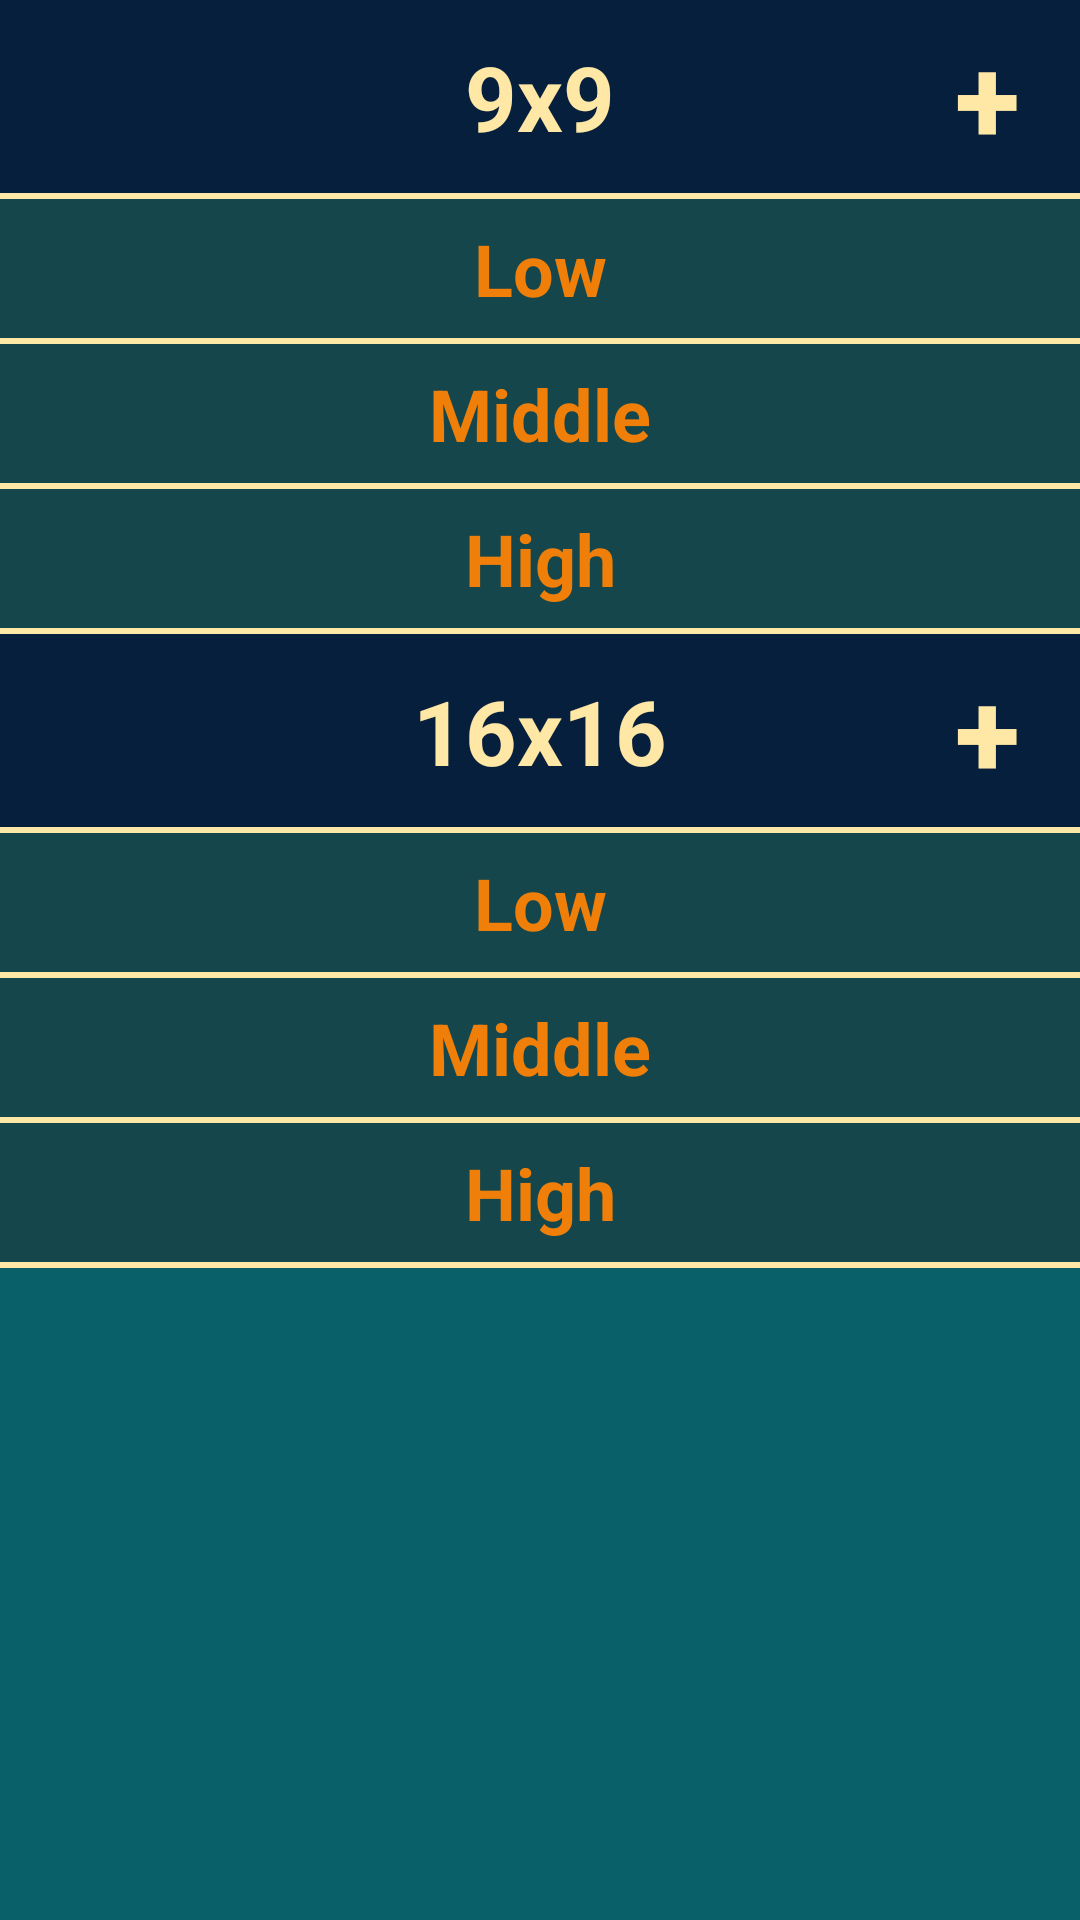

The Android layout XML behind this screen, and the referenced resources:
<!-- AndroidManifest.xml: application theme AppTheme -->
<!-- res/layout/activity_time_records.xml -->
<?xml version="1.0" encoding="utf-8"?>
<androidx.constraintlayout.widget.ConstraintLayout xmlns:android="http://schemas.android.com/apk/res/android"
    xmlns:app="http://schemas.android.com/apk/res-auto"
    xmlns:tools="http://schemas.android.com/tools"
    android:id="@+id/recordmainCL"
    android:layout_width="match_parent"
    android:layout_height="match_parent"
    android:background="@color/btnseconary"
    tools:context=".TimeRecordsActivity">

    <ScrollView
        android:layout_width="match_parent"
        android:layout_height="match_parent"
        tools:layout_editor_absoluteY="1dp">

        <LinearLayout
            android:id="@+id/backlist"
            android:layout_width="match_parent"
            android:layout_height="wrap_content"
            android:background="@color/textcolor1"
            android:orientation="vertical">

            <LinearLayout
                android:id="@+id/up9"
                android:layout_width="match_parent"
                android:layout_height="match_parent"
                android:layout_marginBottom="2dp"
                android:background="@color/mainback"
                android:orientation="horizontal"
                android:paddingTop="2dp"
                android:paddingBottom="2dp">

                <FrameLayout
                    android:layout_width="match_parent"
                    android:layout_height="match_parent">

                    <TextView
                        android:id="@+id/t9"
                        android:layout_width="match_parent"
                        android:layout_height="wrap_content"
                        android:background="#0015464C"
                        android:padding="10dp"
                        android:text="9x9"
                        android:textAlignment="center"
                        android:textColor="@color/textcolor1"
                        android:textSize="30dp"
                        android:textStyle="bold" />

                    <FrameLayout
                        android:layout_width="match_parent"
                        android:layout_height="match_parent">

                        <Button
                            android:id="@+id/plus9"
                            android:layout_width="match_parent"
                            android:layout_height="match_parent"
                            android:background="#00FFFFFF"
                            android:onClick="plus9Clicl"
                            android:paddingRight="20dp"
                            android:text="+"
                            android:textAlignment="textEnd"
                            android:textColor="@color/textcolor1"
                            android:textSize="40dp"
                            android:textStyle="bold" />
                    </FrameLayout>
                </FrameLayout>

            </LinearLayout>

            <LinearLayout
                android:id="@+id/lvl9"
                android:layout_width="match_parent"
                android:layout_height="match_parent"
                android:orientation="vertical">

                <LinearLayout
                    android:layout_width="match_parent"
                    android:layout_height="match_parent"
                    android:orientation="vertical">

                    <TextView
                        android:id="@+id/lvl19"
                        android:layout_width="match_parent"
                        android:layout_height="wrap_content"
                        android:layout_marginBottom="2dp"
                        android:background="@color/btnprimary"
                        android:padding="7dp"
                        android:text="Low"
                        android:textAlignment="center"
                        android:textColor="@color/textcolor2"
                        android:textSize="24dp"
                        android:textStyle="bold" />
                </LinearLayout>

                <LinearLayout
                    android:layout_width="match_parent"
                    android:layout_height="match_parent"
                    android:orientation="vertical">

                    <TextView
                        android:id="@+id/lvl29"
                        android:layout_width="match_parent"
                        android:layout_height="wrap_content"
                        android:layout_marginBottom="2dp"
                        android:background="@color/btnprimary"
                        android:padding="7dp"
                        android:text="Middle"
                        android:textAlignment="center"
                        android:textColor="@color/textcolor2"
                        android:textSize="24dp"
                        android:textStyle="bold" />
                </LinearLayout>

                <LinearLayout
                    android:layout_width="match_parent"
                    android:layout_height="match_parent"
                    android:orientation="vertical">

                    <TextView
                        android:id="@+id/lvl39"
                        android:layout_width="match_parent"
                        android:layout_height="wrap_content"
                        android:layout_marginBottom="2dp"
                        android:background="@color/btnprimary"
                        android:padding="7dp"
                        android:text="High"
                        android:textAlignment="center"
                        android:textColor="@color/textcolor2"
                        android:textSize="24dp"
                        android:textStyle="bold" />
                </LinearLayout>
            </LinearLayout>

            <LinearLayout
                android:id="@+id/up16"
                android:layout_width="match_parent"
                android:layout_height="match_parent"
                android:layout_marginBottom="2dp"
                android:background="@color/mainback"
                android:orientation="horizontal"
                android:paddingTop="2dp"
                android:paddingBottom="2dp">

                <FrameLayout
                    android:layout_width="match_parent"
                    android:layout_height="match_parent">

                    <TextView
                        android:id="@+id/t16"
                        android:layout_width="match_parent"
                        android:layout_height="wrap_content"
                        android:background="#0015464C"
                        android:padding="10dp"
                        android:text="16x16"
                        android:textAlignment="center"
                        android:textColor="@color/textcolor1"
                        android:textSize="30dp"
                        android:textStyle="bold" />

                    <FrameLayout
                        android:layout_width="match_parent"
                        android:layout_height="match_parent">

                        <Button
                            android:id="@+id/plus16"
                            android:layout_width="match_parent"
                            android:layout_height="match_parent"
                            android:background="#00FFFFFF"
                            android:onClick="plus16Clicl"
                            android:paddingRight="20dp"
                            android:text="+"
                            android:textAlignment="textEnd"
                            android:textColor="@color/textcolor1"
                            android:textSize="40dp"
                            android:textStyle="bold" />
                    </FrameLayout>
                </FrameLayout>

            </LinearLayout>

            <LinearLayout
                android:id="@+id/lvl16"
                android:layout_width="match_parent"
                android:layout_height="match_parent"
                android:orientation="vertical">

                <LinearLayout
                    android:layout_width="match_parent"
                    android:layout_height="match_parent"
                    android:orientation="vertical">

                    <TextView
                        android:id="@+id/lvl116"
                        android:layout_width="match_parent"
                        android:layout_height="wrap_content"
                        android:layout_marginBottom="2dp"
                        android:background="@color/btnprimary"
                        android:padding="7dp"
                        android:text="Low"
                        android:textAlignment="center"
                        android:textColor="@color/textcolor2"
                        android:textSize="24dp"
                        android:textStyle="bold" />
                </LinearLayout>

                <LinearLayout
                    android:layout_width="match_parent"
                    android:layout_height="match_parent"
                    android:orientation="vertical">

                    <TextView
                        android:id="@+id/lvl216"
                        android:layout_width="match_parent"
                        android:layout_height="wrap_content"
                        android:layout_marginBottom="2dp"
                        android:background="@color/btnprimary"
                        android:padding="7dp"
                        android:text="Middle"
                        android:textAlignment="center"
                        android:textColor="@color/textcolor2"
                        android:textSize="24dp"
                        android:textStyle="bold" />
                </LinearLayout>

                <LinearLayout
                    android:layout_width="match_parent"
                    android:layout_height="match_parent"
                    android:orientation="vertical">

                    <TextView
                        android:id="@+id/lvl316"
                        android:layout_width="match_parent"
                        android:layout_height="wrap_content"
                        android:layout_marginBottom="2dp"
                        android:background="@color/btnprimary"
                        android:padding="7dp"
                        android:text="High"
                        android:textAlignment="center"
                        android:textColor="@color/textcolor2"
                        android:textSize="24dp"
                        android:textStyle="bold" />
                </LinearLayout>
            </LinearLayout>

        </LinearLayout>
    </ScrollView>
</androidx.constraintlayout.widget.ConstraintLayout>
<!-- resources referenced by this layout -->
<resources>
  <color name="btnprimary">#15464C</color>
  <color name="btnseconary">#0A6068</color>
  <color name="mainback">#061F3C</color>
  <color name="textcolor1">#FFE8A5</color>
  <color name="textcolor2">#EF7F08</color>
  <style name="AppTheme" parent="Theme.AppCompat.Light.NoActionBar">
          
          <item name="colorPrimary">@color/colorPrimary</item>
          <item name="colorPrimaryDark">@color/colorPrimaryDark</item>
          <item name="colorAccent">@color/colorAccent</item>
  
          <item name="android:windowBackground">@null</item>
          <item name="android:windowActionBar">false</item>
          <item name="android:windowNoTitle">true</item>
          <item name="android:windowActivityTransitions">true</item>
      </style>
  <color name="colorPrimary">#6200EE</color>
  <color name="colorPrimaryDark">#3700B3</color>
  <color name="colorAccent">#03DAC5</color>
</resources>
